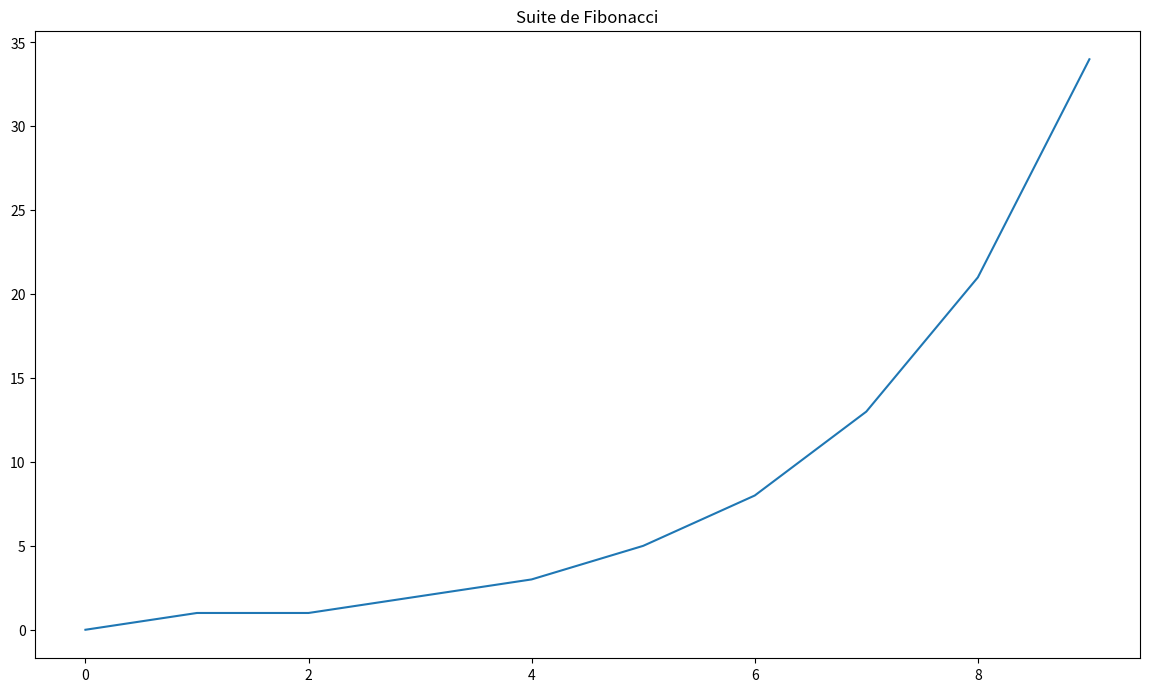
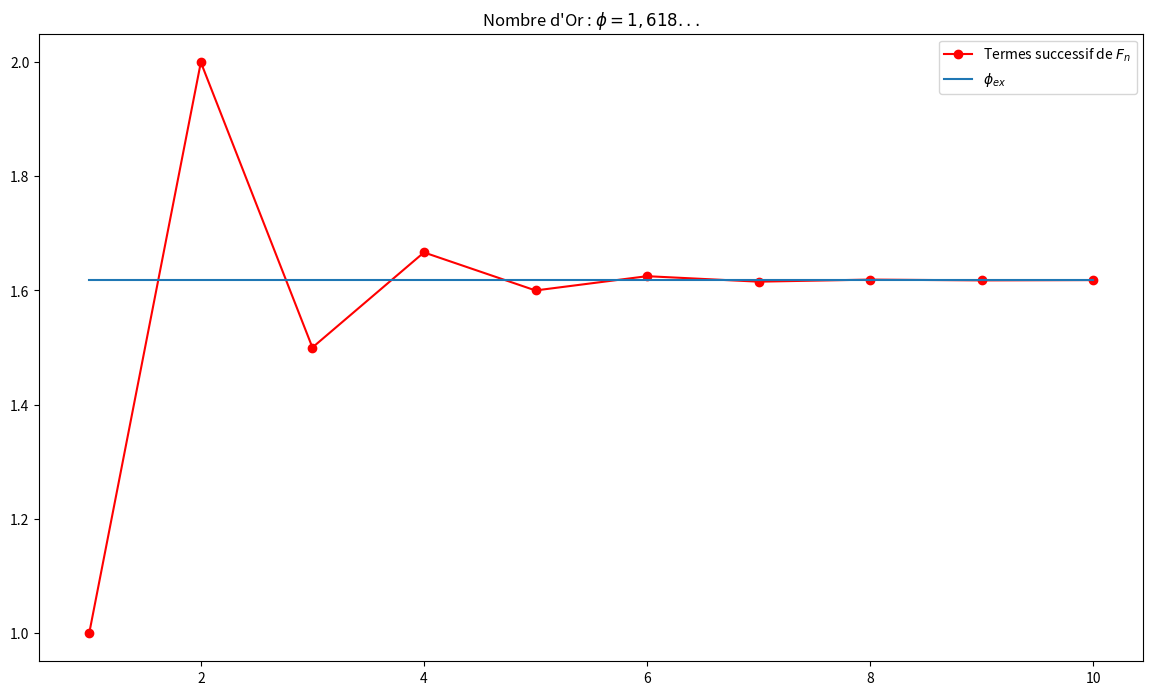

Generate these figures, in order, with matplotlib:
import numpy as np
import matplotlib.pyplot as plt

def Fn(n):
    return 1./np.sqrt(5) * (((1+np.sqrt(5)) / 2.)**n - ((1-np.sqrt(5)) / 2.)**n)

def phi(n):
    return Fn(n+1) / Fn(n)

n = np.array([0, 1, 2, 3, 4, 5, 6, 7, 8, 9])
plt.figure(figsize=(14.25, 8.15))

plt.title("Suite de Fibonacci")
plt.plot(n, Fn(n))

plt.show()

plt.figure(figsize=(14.25, 8.15))
plt.title("Nombre d'Or : $\phi=1,618...$")

n1 = np.array([1, 2, 3, 4, 5, 6, 7, 8, 9, 10])
phi_ex = np.ones_like(n1) * (1 + np.sqrt(5)) / 2.

plt.plot(n1, phi(n1), "r-o",label="Termes successif de $F_n$")
plt.plot(n1, phi_ex, label="$\\phi_{ex}$")

plt.legend()
plt.show()
